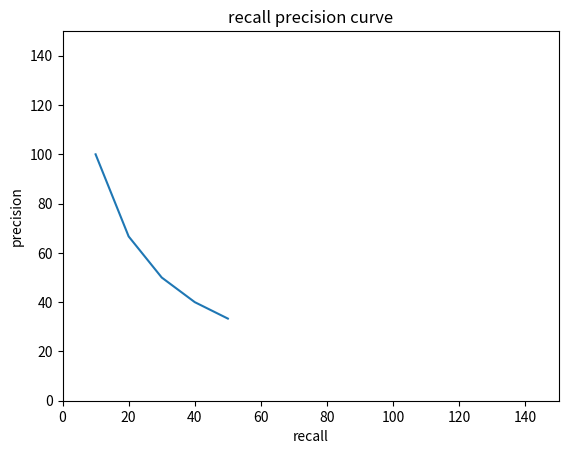
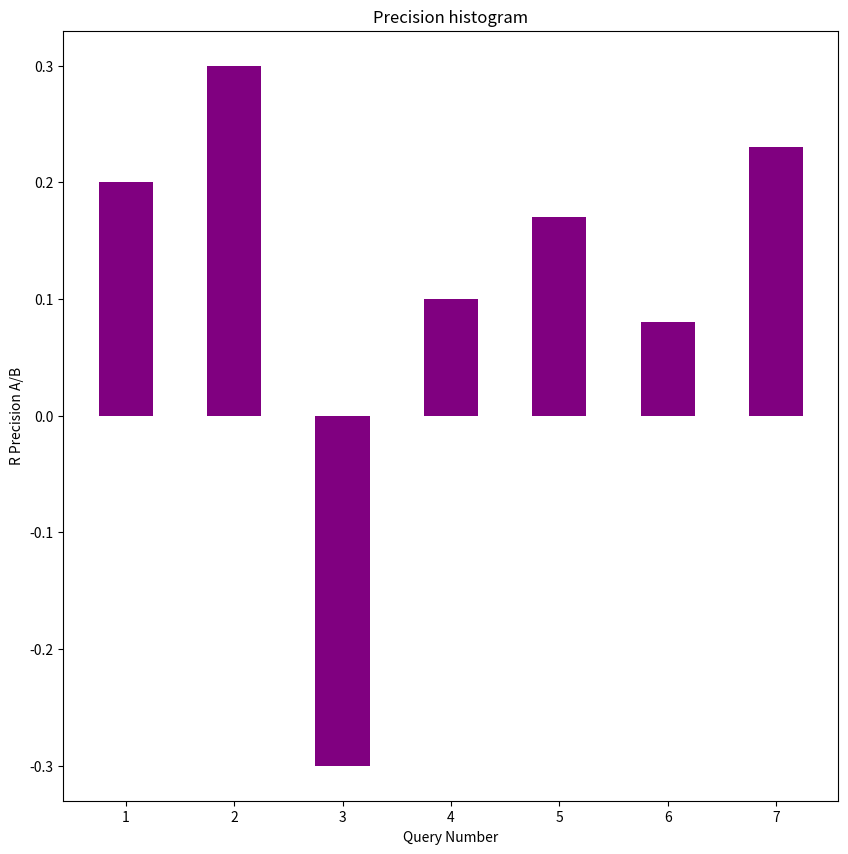

Write Python code to recreate these figures, in order.
import matplotlib.pyplot as plt
# matplotlib.use("gtk")

#set of relevant documents 
rq = [3,5,9,25,39,44,56,71,89,123]

#answer set 
aq = [123,84,56,6,8,9,511,129,187,25,38,48,250,113,3]


# #set of relevant documents 
# rq = [3,56,123]

# #answer set 
# aq = [123,84,56,6,8,9,511,129,187,25,38,48,250,113,3];


#recall
recall=[]

#precision
precision =[]


rlen = len(rq)
alen = len(aq)

recall_count =0

#to keep track of the retrieved documents
precision_count =0
# pc = 0

rr=0
pp=0

for i in aq:
    precision_count += 1
    if i in rq:
        recall_count += 1
        

        rr = recall_count/len(rq)
        pp = recall_count/precision_count

    print(rr,pp,recall_count,precision_count)
    recall.append(rr*100)
    precision.append(pp*100)


plt.plot(recall,precision)
plt.title('recall precision curve')
plt.xlabel('recall')
plt.ylabel('precision')
plt.xlim(0,150)
plt.ylim(0,150)
plt.show()


algo_a = [0.3,0.6,0.3,0.5,.67,0.78,0.24]
algo_b = [0.1,0.3,0.6,0.4,0.5,0.7,0.01]

x = map(lambda a,b:a-b,algo_a,algo_b)
x = list(x)


fig = plt.figure(figsize=(10,10))
langs = [i for i in range(1,len(x)+1)]

plt.xlabel("Query Number")
plt.ylabel("R Precision A/B")
plt.title("Precision histogram")


plt.bar(langs,list(x),color='purple',width=0.5)

plt.show()


